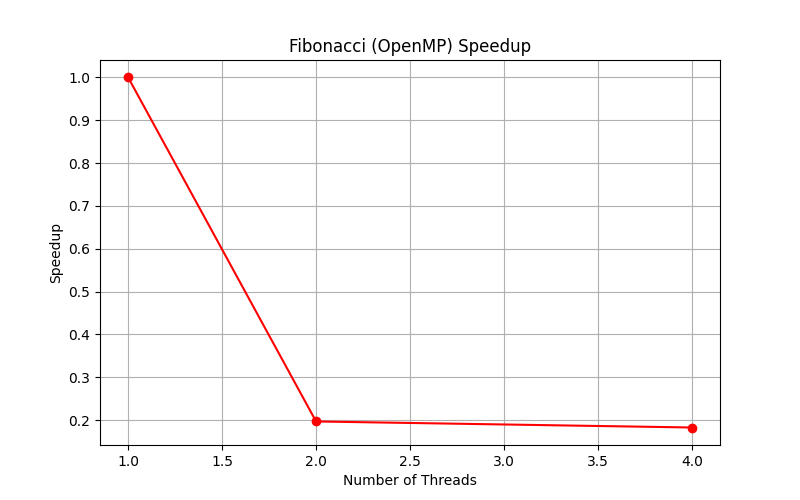

Data behind this chart, as committed beside it:
Threads, Time, Speedup
1, 0.2373, 1
2, 1.205, 0.197
4, 1.298, 0.183
